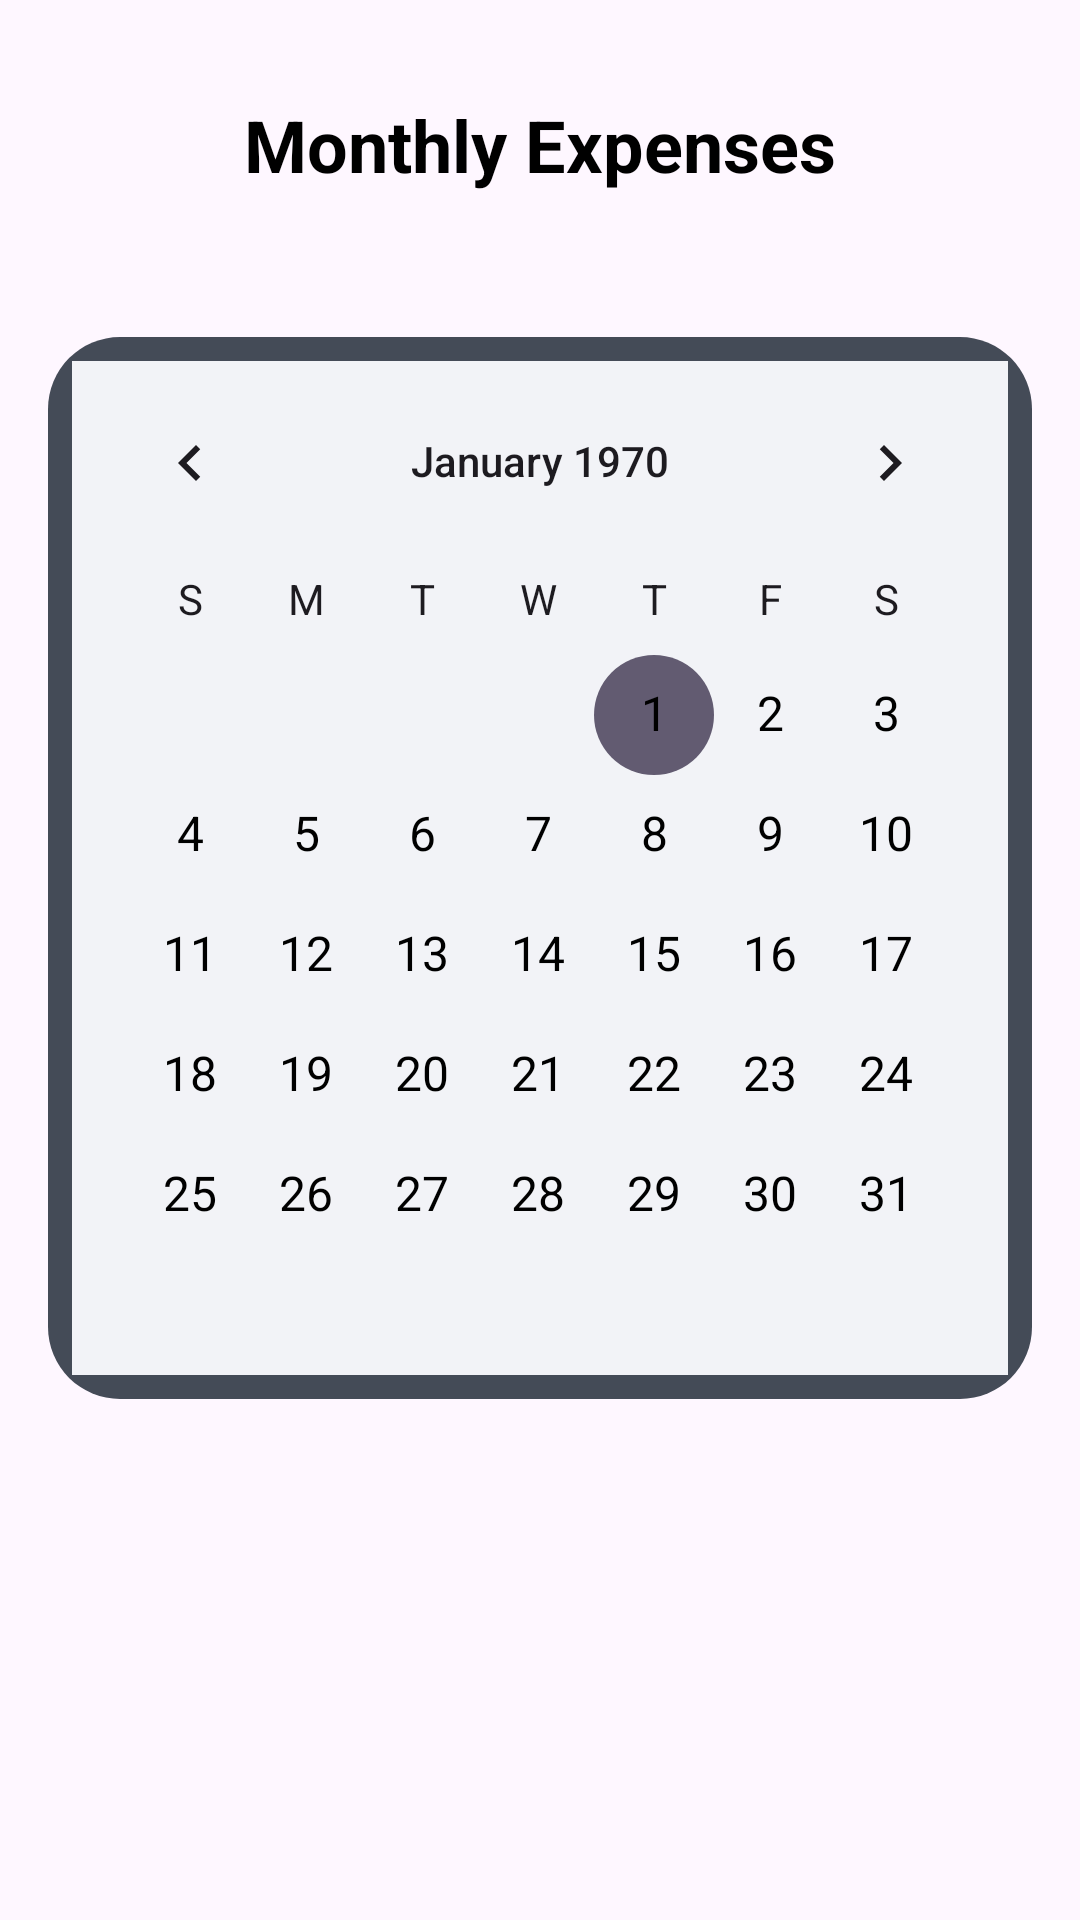

Produce the Android XML layout that renders to this screen, including the resource entries it uses.
<!-- AndroidManifest.xml: application theme Theme.Expensify -->
<!-- res/layout/fragment_monthly_expense.xml -->
<LinearLayout xmlns:android="http://schemas.android.com/apk/res/android"
    android:layout_width="match_parent"
    android:layout_height="match_parent"
    android:orientation="vertical"
    android:padding="16dp">

    
    <TextView
        android:id="@+id/monthlyExpenseTitle"
        android:layout_width="wrap_content"
        android:layout_height="wrap_content"
        android:text="Monthly Expenses"
        android:textSize="24sp"
        android:textStyle="bold"
        android:gravity="center"
        android:textColor="@color/black"
        android:layout_gravity="center_horizontal"
        android:padding="16dp" />

    
    <FrameLayout
        android:layout_width="match_parent"
        android:layout_height="wrap_content"
        android:layout_marginTop="32dp"
        android:layout_marginBottom="16dp"
        android:background="@drawable/rounded_calendar_background">

        
        <CalendarView
            android:id="@+id/calendarView"
            android:layout_width="match_parent"
            android:layout_height="wrap_content"
            android:firstDayOfWeek="1"
            android:background="#f2f3f7"
            android:dateTextAppearance="@style/CalendarDateTextAppearance"
            android:weekDayTextAppearance="@style/CalendarWeekDayTextAppearance"
            android:elevation="4dp" />

    </FrameLayout>

    

</LinearLayout>
<!-- resources referenced by this layout -->
<resources>
  <color name="black">#FF000000</color>
  <!-- drawable rounded_calendar_background (drawable) -->
  <?xml version="1.0" encoding="utf-8"?>
  <shape xmlns:android="http://schemas.android.com/apk/res/android">
      <solid android:color="#444b57" /> 
      <corners android:radius="24dp" />  
      <padding
          android:left="8dp"
          android:right="8dp"
          android:top="8dp"
          android:bottom="8dp" />
  </shape>
  <style name="CalendarDateTextAppearance" parent="TextAppearance.AppCompat">
          <item name="android:textColor">#000000</item> 
          <item name="android:textSize">16sp</item>      
      </style>
  <style name="CalendarWeekDayTextAppearance" parent="TextAppearance.AppCompat" />&gt;
  <style name="Theme.Expensify" parent="Base.Theme.Expensify" />
  <style name="Base.Theme.Expensify" parent="Theme.Material3.DayNight">
          
          
      </style>
</resources>
